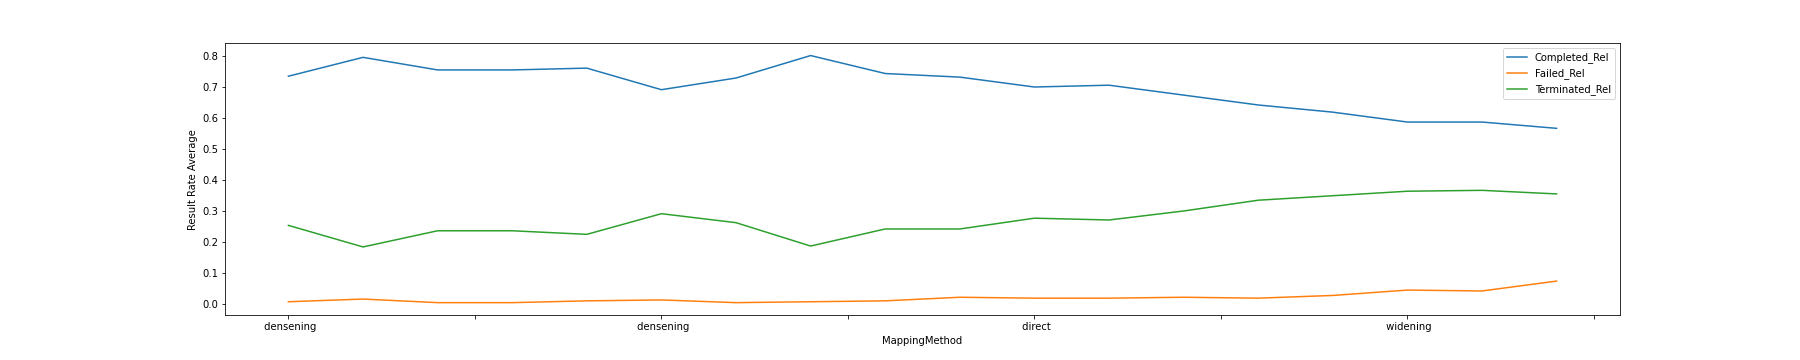

The data file committed next to this chart (first rows):
; MappingMethod; NumLayers; Completed_Abs; Completed_Rel; Failed_Abs; Failed_Rel; Terminated_Abs; Terminated_Rel; Sum; Sum_Rel
0; densening; 6; 254; 0.7362; 3; 0.008696; 88; 0.2551; 345; 1.0
1; densening; 9; 275; 0.7971; 6; 0.01739; 64; 0.1855; 345; 1.0
2; densening; 12; 261; 0.7565; 2; 0.005797; 82; 0.2377; 345; 1.0
3; densening; 15; 261; 0.7565; 2; 0.005797; 82; 0.2377; 345; 1.0
4; densening; 18; 263; 0.7623; 4; 0.01159; 78; 0.2261; 345; 1.0
5; densening; 21; 239; 0.6928; 5; 0.01449; 101; 0.2928; 345; 1.0
6; direct; 6; 252; 0.7304; 2; 0.005797; 91; 0.2638; 345; 1.0
7; direct; 9; 277; 0.8029; 3; 0.008696; 65; 0.1884; 345; 1.0
8; direct; 12; 257; 0.7449; 4; 0.01159; 84; 0.2435; 345; 1.0
9; direct; 15; 253; 0.7333; 8; 0.02319; 84; 0.2435; 345; 1.0
10; direct; 18; 242; 0.7014; 7; 0.02029; 96; 0.2783; 345; 1.0
11; direct; 21; 244; 0.7072; 7; 0.02029; 94; 0.2725; 345; 1.0
12; widening; 6; 233; 0.6754; 8; 0.02319; 104; 0.3014; 345; 1.0
13; widening; 9; 222; 0.6435; 7; 0.02029; 116; 0.3362; 345; 1
14; widening; 12; 214; 0.6203; 10; 0.02899; 121; 0.3507; 345; 1.0
15; widening; 15; 203; 0.5884; 16; 0.04638; 126; 0.3652; 345; 1.0
16; widening; 18; 203; 0.5884; 15; 0.04348; 127; 0.3681; 345; 1.0
17; widening; 21; 196; 0.5681; 26; 0.07536; 123; 0.3565; 345; 1.0
